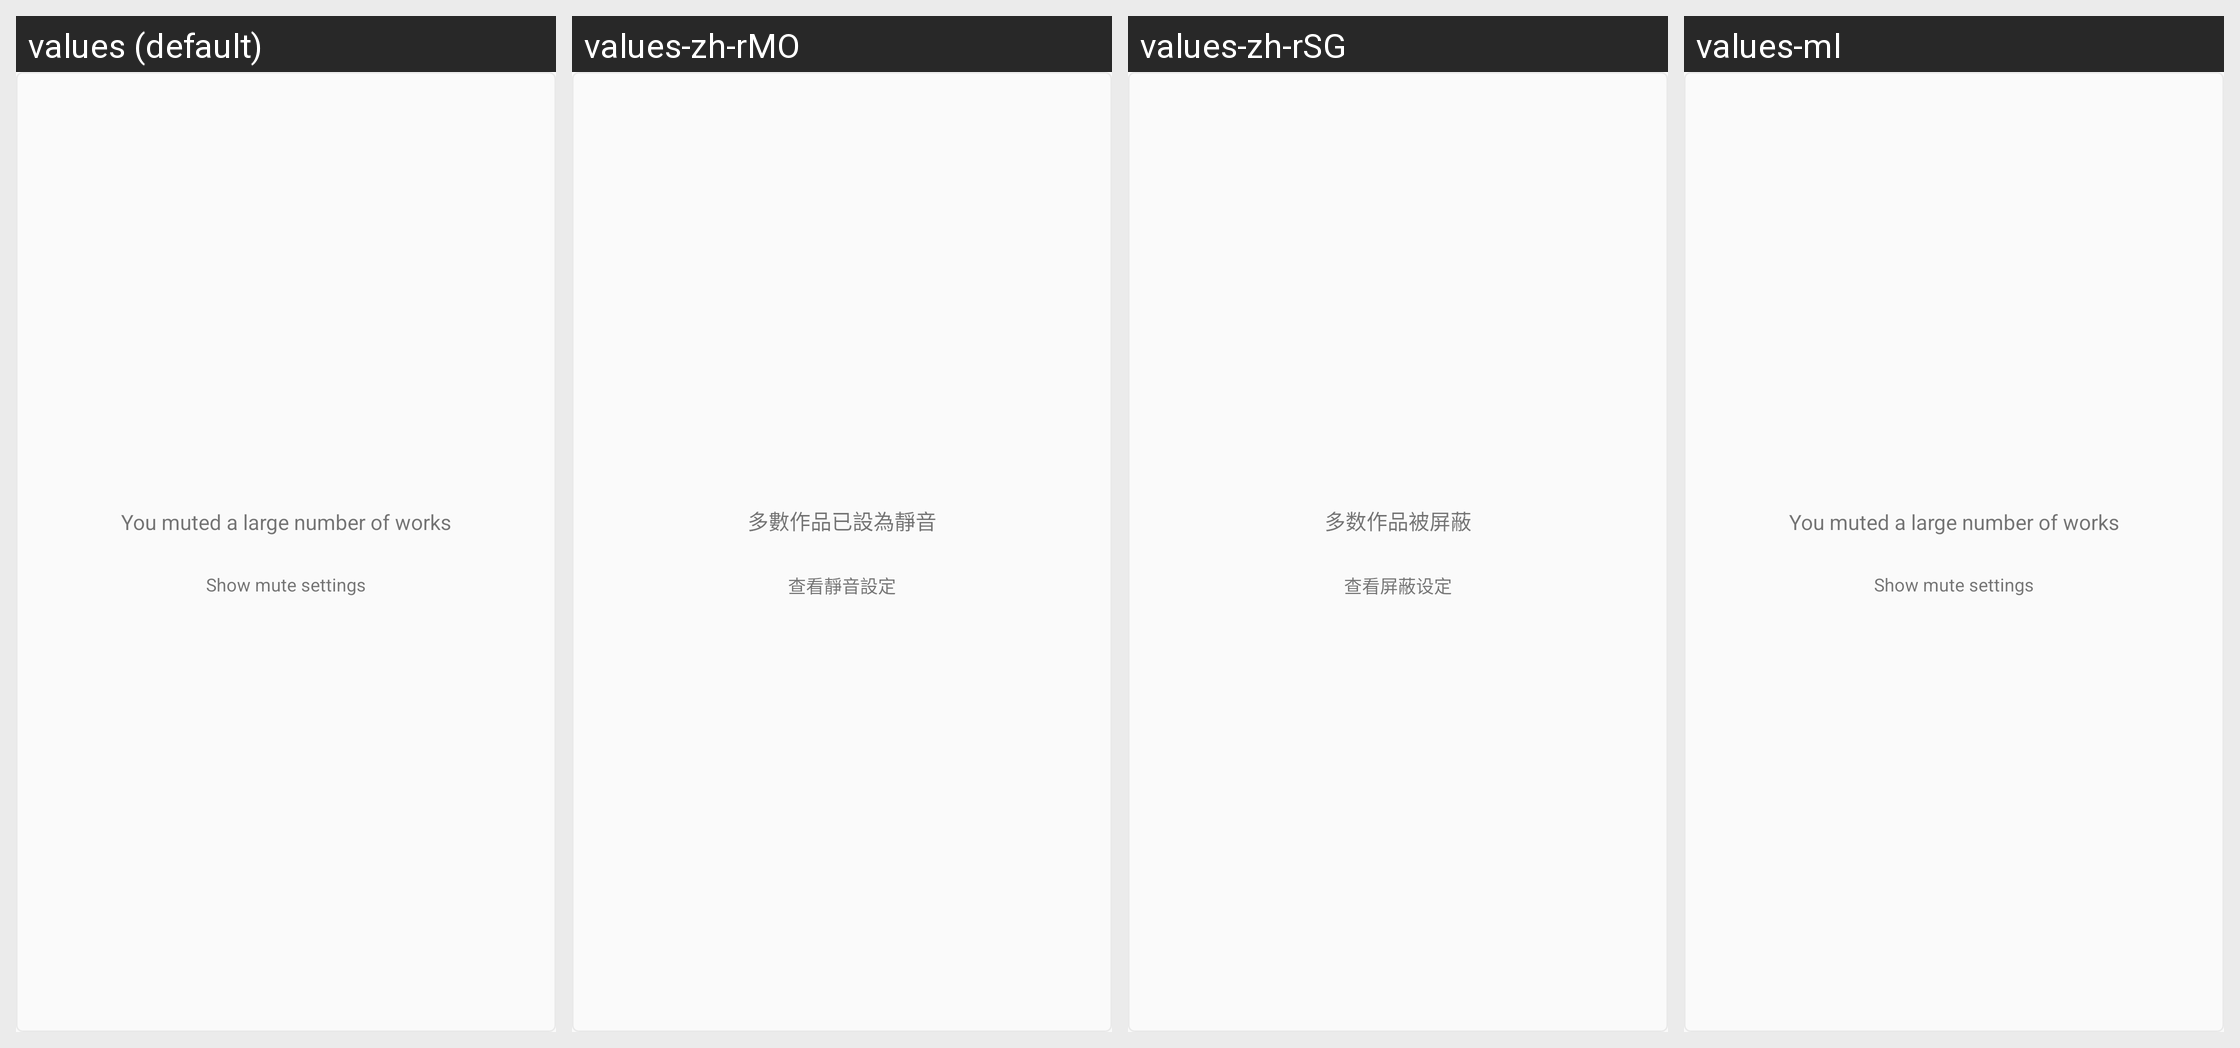

Locale-by-locale string values for the Android screen shown in this grid:
Android screen res/layout/view_holder_carousel_many_mute_item.xml rendered under 4 locales, left to right: values (default), values-zh-rMO, values-zh-rSG, values-ml. Device: Nexus 5 (rendered at 1080×1920; each locale shown at half size, 540×960, under a caption strip naming it); theme PixivTheme.NoActionBar.
Other locales in the repository, not shown: values-af, values-ar, values-as, values-be, values-bg, values-bn, values-ca, values-cs, values-da, values-de, values-el, values-en-rGB, values-es, values-et, values-fa, values-fi, values-fr, values-fr-rCA, values-gl, values-gu, values-hi, values-hr, values-hu, values-in, values-it, values-iw, values-ja, values-kn, values-ko, values-mr, values-ms, values-nb, values-nl, values-pa, values-pl, values-pt, values-pt-rPT, values-ro, values-ru, values-sk, values-sr, values-sv, values-ta, values-te, values-th, values-tl, values-tr, values-uk, values-ur, values-vi, values-zh-rCN, values-zh-rHK, values-zh-rTW.
Strings drawn on this screen, with the default value and each locale's value (text and hints the layout hard-codes, and strings that could not be matched under every locale, appear in the picture but are not listed):

mute_many
  values: You muted a large number of works
  values-zh-rMO: 多數作品已設為靜音
  values-zh-rSG: 多数作品被屏蔽
  values-ml: You muted a large number of works  [not translated; the default value is used]

mute_show_setting
  values: Show mute settings
  values-zh-rMO: 查看靜音設定
  values-zh-rSG: 查看屏蔽设定
  values-ml: Show mute settings  [not translated; the default value is used]
